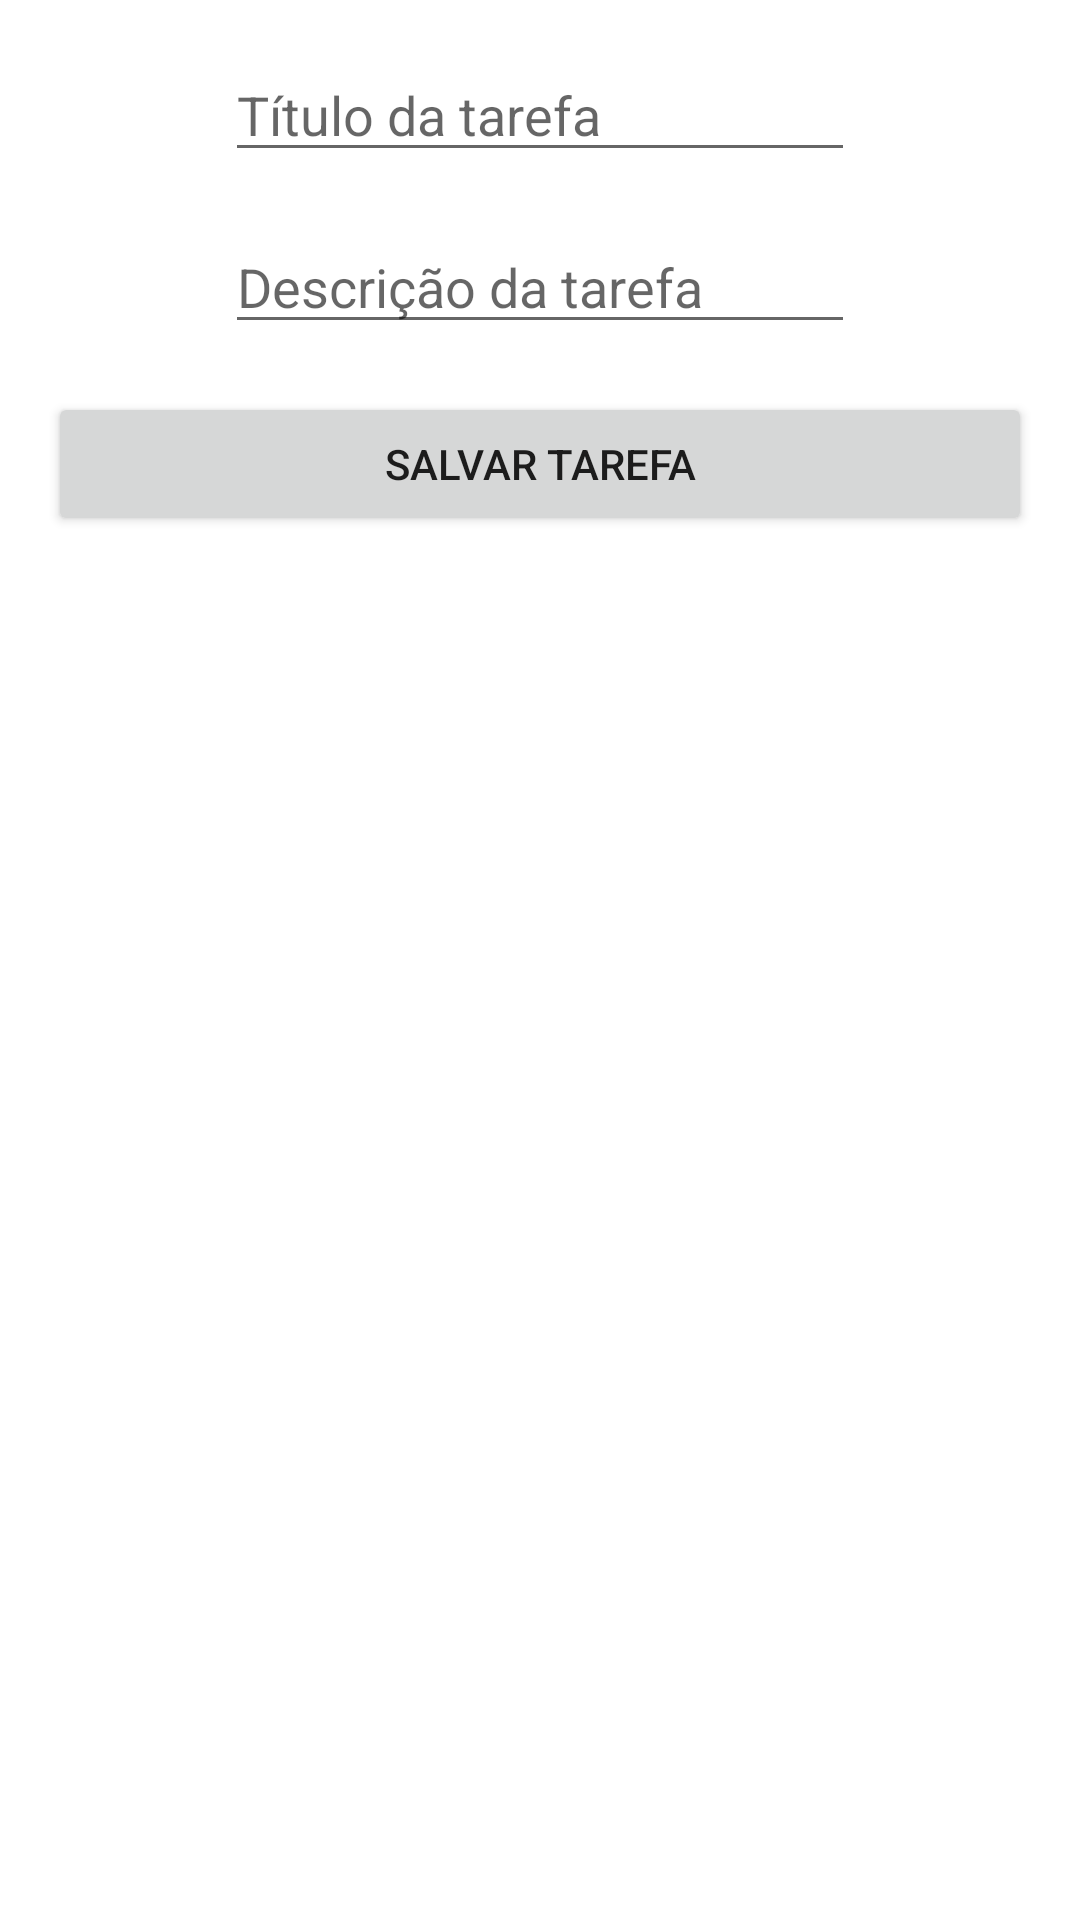

Here is an Android app screen rendered from its layout file. Give the layout XML and the strings, colors and styles it references.
<!-- AndroidManifest.xml: application theme Theme.Projeto2AD -->
<!-- res/layout/activity_new_task.xml -->
<?xml version="1.0" encoding="utf-8"?>
<androidx.constraintlayout.widget.ConstraintLayout xmlns:android="http://schemas.android.com/apk/res/android"
    xmlns:app="http://schemas.android.com/apk/res-auto"
    xmlns:tools="http://schemas.android.com/tools"
    android:layout_width="match_parent"
    android:layout_height="match_parent"
    tools:context=".NewTaskActivity">

    <EditText
        android:id="@+id/edtTaskTitle"
        android:layout_width="wrap_content"
        android:layout_height="wrap_content"
        android:layout_marginTop="16dp"
        android:ems="10"
        android:hint="@string/titulo_da_tarefa"
        android:inputType="textPersonName"
        app:layout_constraintEnd_toEndOf="parent"
        app:layout_constraintHorizontal_bias="0.5"
        app:layout_constraintStart_toStartOf="parent"
        app:layout_constraintTop_toTopOf="parent" />

    <EditText
        android:id="@+id/edtTaskDescription"
        android:layout_width="wrap_content"
        android:layout_height="wrap_content"
        android:layout_marginTop="16dp"
        android:ems="10"
        android:hint="@string/descricao_da_tarefa"
        android:inputType="textPersonName"
        app:layout_constraintEnd_toEndOf="parent"
        app:layout_constraintHorizontal_bias="0.5"
        app:layout_constraintStart_toStartOf="parent"
        app:layout_constraintTop_toBottomOf="@+id/edtTaskTitle" />

    <Button
        android:id="@+id/btnSubmit"
        android:layout_width="0dp"
        android:layout_height="wrap_content"
        android:layout_marginStart="16dp"
        android:layout_marginTop="16dp"
        android:layout_marginEnd="16dp"
        android:text="@string/salvar_tarefa"
        app:layout_constraintEnd_toEndOf="parent"
        app:layout_constraintHorizontal_bias="0.5"
        app:layout_constraintStart_toStartOf="parent"
        app:layout_constraintTop_toBottomOf="@+id/edtTaskDescription" />
</androidx.constraintlayout.widget.ConstraintLayout>
<!-- resources referenced by this layout -->
<resources>
  <string name="descricao_da_tarefa">Descrição da tarefa</string>
  <string name="salvar_tarefa">Salvar tarefa</string>
  <string name="titulo_da_tarefa">Título da tarefa</string>
  <style name="Theme.Projeto2AD" parent="Theme.MaterialComponents.DayNight.DarkActionBar">
          
          <item name="colorPrimary">@color/bangladesh_green</item>
          <item name="colorPrimaryVariant">@color/bangladesh_green_darker</item>
          <item name="colorOnPrimary">@color/white</item>
          
          <item name="colorSecondary">@color/android_green</item>
          <item name="colorSecondaryVariant">@color/android_green_darker</item>
          <item name="colorOnSecondary">@color/black</item>
          
          <item name="android:statusBarColor" tools:targetApi="l">?attr/colorPrimaryVariant</item>
          
      </style>
  <color name="bangladesh_green">#005C53</color>
  <color name="bangladesh_green_darker">#00433c</color>
  <color name="white">#FFFFFFFF</color>
  <color name="android_green">#9FC131</color>
  <color name="android_green_darker">#9FC131</color>
  <color name="black">#FF000000</color>
</resources>
